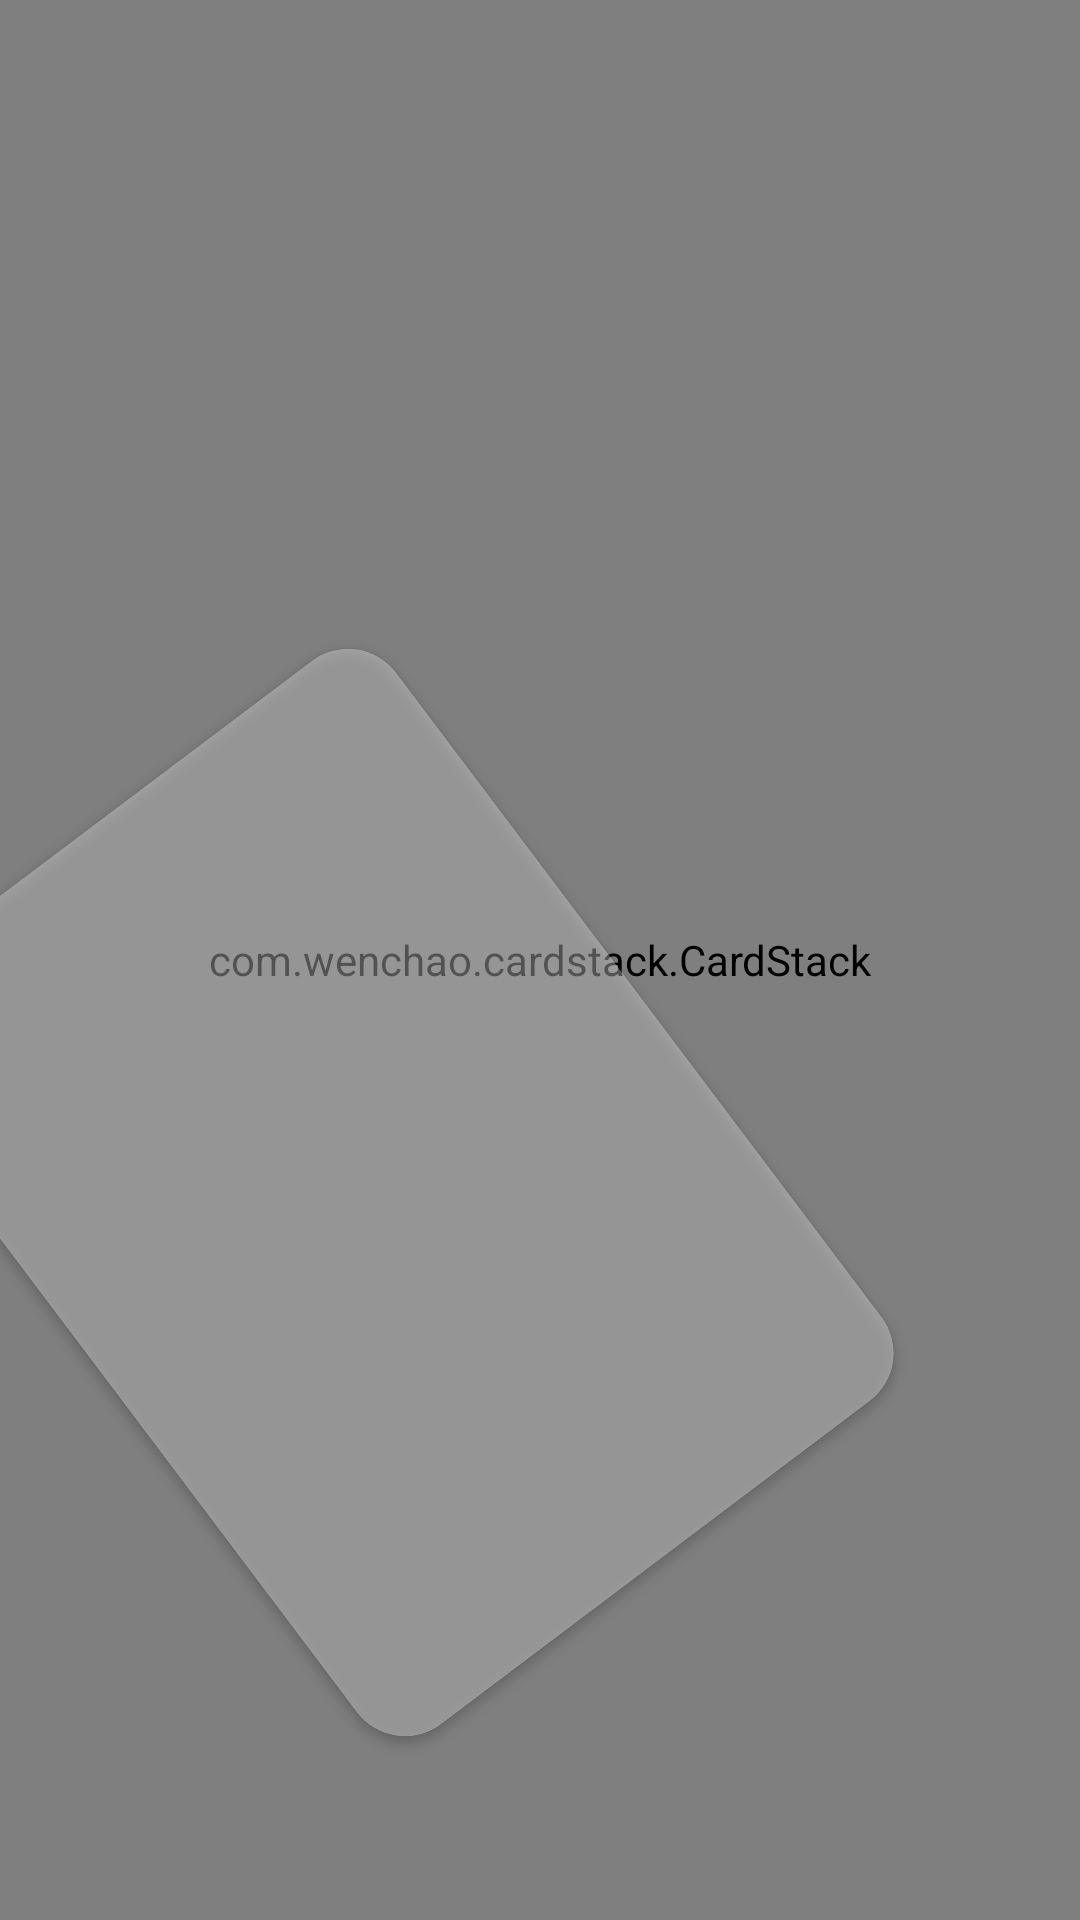

The Android layout XML behind this screen, and the referenced resources:
<!-- AndroidManifest.xml: application theme Theme.Blunder -->
<!-- res/layout/activity_dash_board.xml -->
<?xml version="1.0" encoding="utf-8"?>
<androidx.constraintlayout.widget.ConstraintLayout xmlns:android="http://schemas.android.com/apk/res/android"
    xmlns:app="http://schemas.android.com/apk/res-auto"
    xmlns:tools="http://schemas.android.com/tools"
    android:layout_width="match_parent"
    android:layout_height="match_parent"
    android:background="@color/background"
    tools:context=".DashBoard" >


    <org.eazegraph.lib.charts.PieChart
        android:id="@+id/piechart"
        android:layout_width="126dp"
        android:layout_height="92dp"
        android:layout_weight="1"
        android:padding="4dp"
        app:egDrawValueInPie="true"
        app:egInnerPaddingColor="#bee3db"
        app:egLegendHeight="0dp"
        app:egValueTextSize="0dp"
        app:layout_constraintBottom_toBottomOf="@+id/imageView24"
        app:layout_constraintEnd_toEndOf="parent"
        app:layout_constraintHorizontal_bias="0.196"
        app:layout_constraintStart_toStartOf="parent"
        app:layout_constraintTop_toTopOf="@+id/imageView24"
        app:layout_constraintVertical_bias="0.433" />

    <ImageView
        android:id="@+id/imageView24"
        android:layout_width="369dp"
        android:layout_height="175dp"
        android:layout_marginTop="64dp"
        app:layout_constraintEnd_toEndOf="parent"
        app:layout_constraintStart_toStartOf="parent"
        app:layout_constraintTop_toTopOf="parent"
        app:srcCompat="@drawable/rectangle_1dash" />

    <TextView
        android:id="@+id/textView4"
        android:layout_width="wrap_content"
        android:layout_height="wrap_content"
        android:layout_marginEnd="112dp"
        android:fontFamily="@font/rancho"
        android:text="STATISTICS"
        android:textColor="#DFCECE"
        android:textSize="18sp"
        app:layout_constraintBottom_toBottomOf="@+id/imageView24"
        app:layout_constraintEnd_toEndOf="@+id/imageView24"
        app:layout_constraintHorizontal_bias="1.0"
        app:layout_constraintStart_toEndOf="@+id/piechart"
        app:layout_constraintTop_toTopOf="@+id/imageView24"
        app:layout_constraintVertical_bias="0.503" />

    <ImageView
        android:id="@+id/imageView25"
        android:layout_width="0dp"
        android:layout_height="23dp"
        android:layout_marginEnd="124dp"
        app:layout_constraintBottom_toTopOf="@+id/textView4"
        app:layout_constraintEnd_toEndOf="parent"
        app:layout_constraintTop_toTopOf="@+id/imageView24"
        app:layout_constraintVertical_bias="1.0"
        app:srcCompat="@drawable/heartdash" />

    <androidx.cardview.widget.CardView
        android:layout_width="219dp"
        android:layout_height="309dp"
        android:layout_marginStart="16dp"
        android:layout_marginBottom="88dp"
        android:rotation="-37"
        app:cardBackgroundColor="#52FFFFFF"
        app:cardCornerRadius="20dp"
        app:layout_constraintBottom_toBottomOf="parent"
        app:layout_constraintStart_toStartOf="parent" />

    <com.wenchao.cardstack.CardStack
        android:id="@+id/container"
        android:layout_width="match_parent"
        android:layout_height="match_parent"
        android:clipChildren="false"
        android:clipToPadding="false"
        android:gravity="center"
        android:padding="10dp"
        app:card_enable_loop="true"
        app:card_enable_rotation="true"
        app:card_gravity="top"
        app:card_margin="10dp"
        app:card_stack_size="4"
        tools:layout_editor_absoluteX="0dp"
        tools:layout_editor_absoluteY="16dp" />

</androidx.constraintlayout.widget.ConstraintLayout>
<!-- resources referenced by this layout -->
<resources>
  <color name="background">#2B305A</color>
  <!-- drawable heartdash: png bitmap (drawable, 538 bytes) -->
  <!-- drawable rectangle_1dash: png bitmap (drawable, 35776 bytes) -->
  <style name="Theme.Blunder" parent="Theme.AppCompat.Light.NoActionBar">
          
          <item name="colorPrimary">@color/background</item>
          <item name="colorPrimaryVariant">@color/background</item>
          <item name="colorOnPrimary">@color/white</item>
          
          <item name="colorSecondary">@color/teal_200</item>
          <item name="colorSecondaryVariant">@color/teal_700</item>
          <item name="colorOnSecondary">@color/black</item>
          
          <item name="android:statusBarColor" tools:targetApi="l">?attr/colorPrimaryVariant</item>
          
      </style>
  <color name="white">#FFFFFFFF</color>
  <color name="teal_200">#FF03DAC5</color>
  <color name="teal_700">#FF018786</color>
  <color name="black">#FF000000</color>
</resources>
